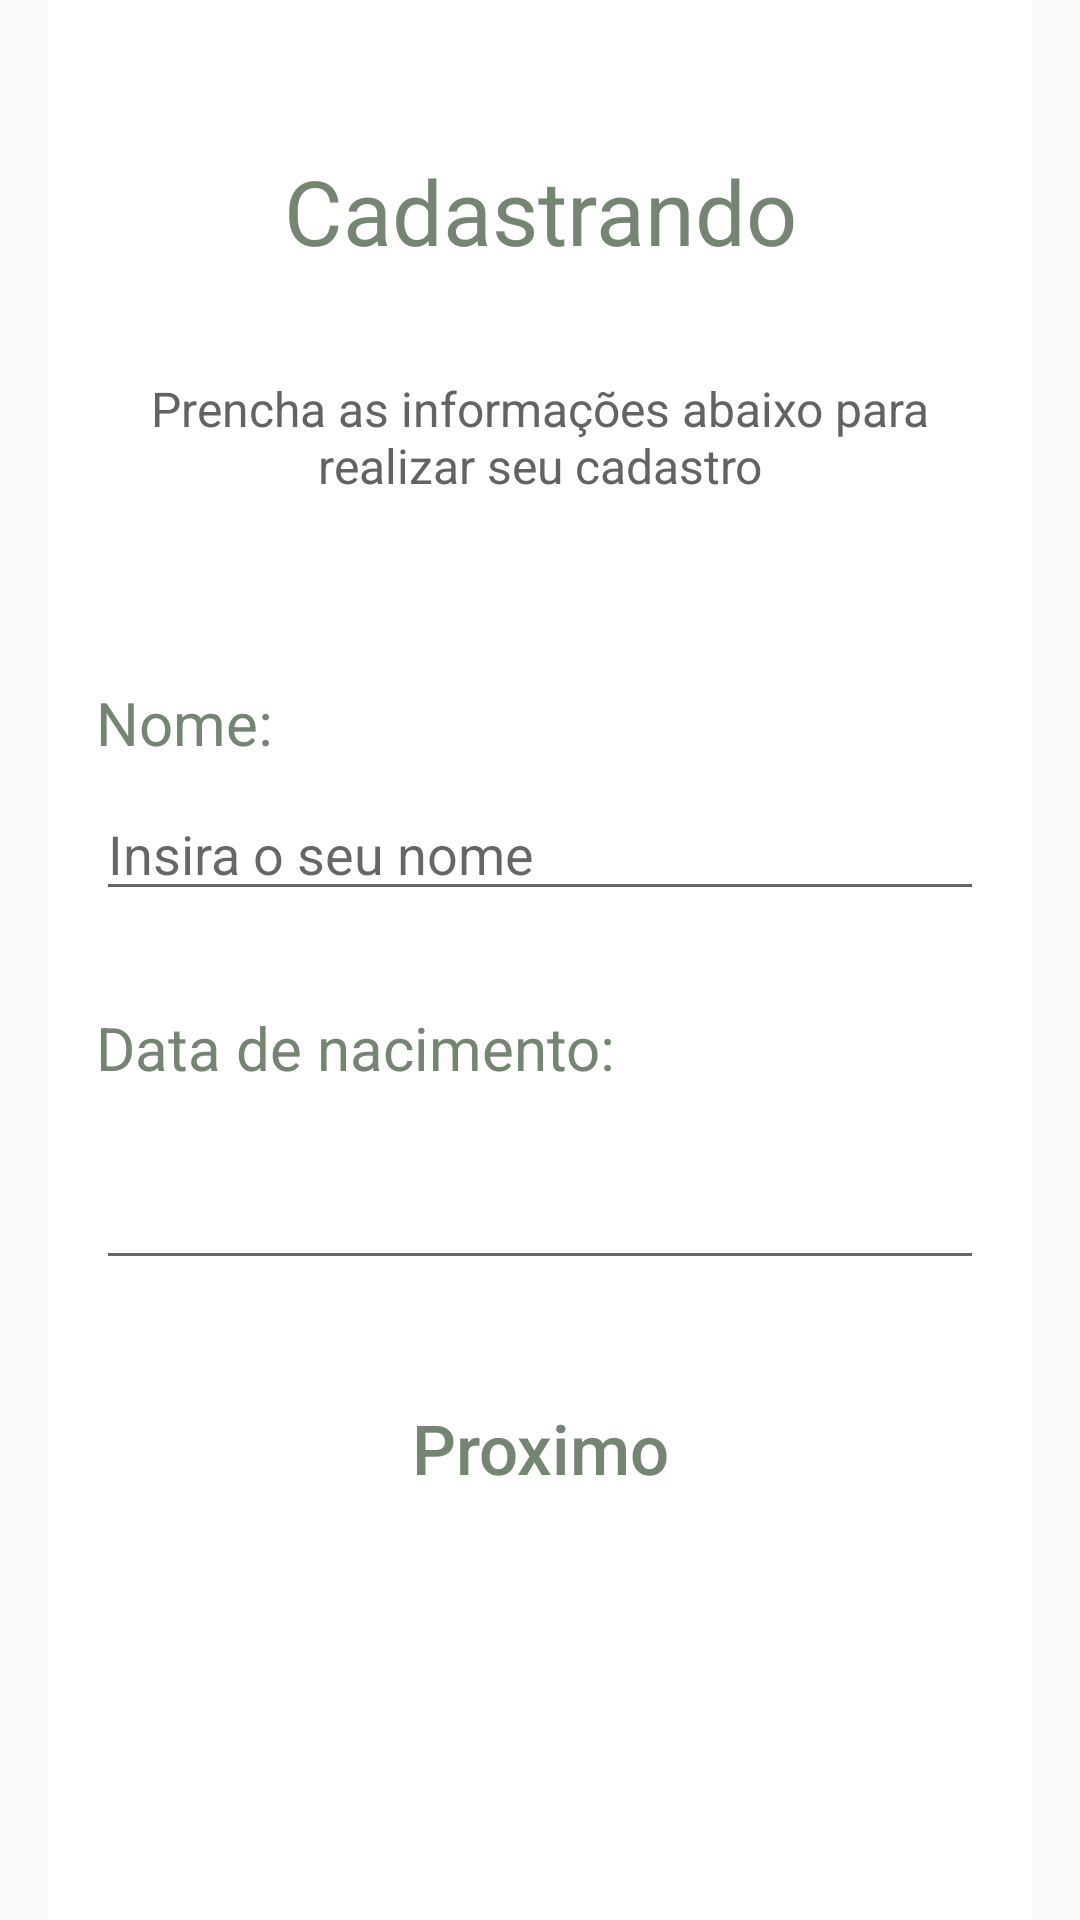

Reconstruct the res/layout file that produces this screen, plus the resources it refers to.
<!-- AndroidManifest.xml: application theme Theme.Login_cadastro_firebase -->
<!-- res/layout/activity_cadastro_email.xml -->
<?xml version="1.0" encoding="utf-8"?>
<android.support.constraint.ConstraintLayout xmlns:android="http://schemas.android.com/apk/res/android"
    xmlns:app="http://schemas.android.com/apk/res-auto"
    xmlns:tools="http://schemas.android.com/tools"
    android:layout_width="match_parent"
    android:layout_height="match_parent"
    android:background="@drawable/fundo_padrao_gradiente"
    tools:context=".activity.Cadastro_email">

    <android.support.constraint.ConstraintLayout
        android:layout_width="0dp"
        android:layout_height="0dp"
        android:layout_marginStart="16dp"
        android:layout_marginEnd="16dp"
        android:background="@color/white"
        app:layout_constraintBottom_toBottomOf="parent"
        app:layout_constraintEnd_toEndOf="parent"
        app:layout_constraintHorizontal_bias="1.0"
        app:layout_constraintStart_toStartOf="parent"
        app:layout_constraintTop_toTopOf="parent"
        app:layout_constraintVertical_bias="1.0">

        <TextView
            android:id="@+id/textView4"
            android:layout_width="0dp"
            android:layout_height="wrap_content"
            android:layout_marginTop="50dp"
            android:text="@string/app_cadastro_form"
            android:textAlignment="center"
            android:textColor="@color/PDC_verde_preto"
            android:textSize="30sp"
            app:layout_constraintEnd_toEndOf="parent"
            app:layout_constraintStart_toStartOf="parent"
            app:layout_constraintTop_toTopOf="parent" />

        <TextView
            android:id="@+id/textView5"
            android:layout_width="0dp"
            android:layout_height="67dp"
            android:layout_marginStart="8dp"
            android:layout_marginTop="35dp"
            android:layout_marginEnd="8dp"
            android:text="@string/app_cadastro_form_info"
            android:textAlignment="center"
            android:textColor="@color/PDC_cinza"
            android:textSize="16sp"
            app:layout_constraintEnd_toEndOf="parent"
            app:layout_constraintStart_toStartOf="parent"
            app:layout_constraintTop_toBottomOf="@+id/textView4" />

        <TextView
            android:id="@+id/textView6"
            android:layout_width="wrap_content"
            android:layout_height="wrap_content"
            android:layout_marginStart="16dp"
            android:layout_marginTop="35dp"
            android:text="@string/app_cadastro_form_nome"
            android:textColor="@color/PDC_verde_preto"
            android:textSize="20sp"
            app:layout_constraintStart_toStartOf="parent"
            app:layout_constraintTop_toBottomOf="@+id/textView5" />

        <EditText
            android:id="@+id/edt_nome"
            android:layout_width="0dp"
            android:layout_height="wrap_content"
            android:layout_marginStart="16dp"
            android:layout_marginTop="8dp"
            android:layout_marginEnd="16dp"
            android:ems="10"
            android:hint="@string/app_cadastro_form_nome_ins"
            android:inputType="textPersonName"
            android:textColor="@color/PDC_cinza_claro"
            app:layout_constraintEnd_toEndOf="parent"
            app:layout_constraintStart_toStartOf="parent"
            app:layout_constraintTop_toBottomOf="@+id/textView6"
            tools:ignore="TouchTargetSizeCheck" />

        <TextView
            android:id="@+id/textView7"
            android:layout_width="wrap_content"
            android:layout_height="wrap_content"
            android:layout_marginStart="16dp"
            android:layout_marginTop="32dp"
            android:text="@string/app_cadastro_form_dataNacimento"
            android:textColor="@color/PDC_verde_preto"
            android:textSize="20sp"
            app:layout_constraintStart_toStartOf="parent"
            app:layout_constraintTop_toBottomOf="@+id/edt_nome" />

        <EditText
            android:id="@+id/edt_dataNacimento"
            android:layout_width="0dp"
            android:layout_height="wrap_content"
            android:layout_marginStart="16dp"
            android:layout_marginTop="16dp"
            android:layout_marginEnd="16dp"
            android:ems="10"
            android:inputType="date"
            android:minHeight="48dp"
            app:layout_constraintEnd_toEndOf="parent"
            app:layout_constraintStart_toStartOf="parent"
            app:layout_constraintTop_toBottomOf="@+id/textView7"
            tools:ignore="SpeakableTextPresentCheck" />

        <Button
            android:id="@+id/btn_proximo"
            android:layout_width="117dp"
            android:layout_height="48dp"
            android:layout_marginTop="32dp"
            android:background="@drawable/btn_bordas_arendondadas"
            android:text="@string/app_form_proximo"
            android:textAllCaps="false"
            android:textColor="@color/PDC_verde_preto"
            android:textSize="23sp"
            app:layout_constraintEnd_toEndOf="parent"
            app:layout_constraintStart_toStartOf="parent"
            app:layout_constraintTop_toBottomOf="@+id/edt_dataNacimento" />

    </android.support.constraint.ConstraintLayout>
</android.support.constraint.ConstraintLayout>
<!-- resources referenced by this layout -->
<resources>
  <color name="PDC_cinza">#636363</color>
  <color name="PDC_cinza_claro">#B3B3B3</color>
  <color name="PDC_verde_preto">#748572</color>
  <color name="white">#FFFFFFFF</color>
  <string name="app_cadastro_form">Cadastrando</string>
  <string name="app_cadastro_form_dataNacimento">Data de nacimento:</string>
  <string name="app_cadastro_form_info">Prencha as informações abaixo para realizar seu cadastro</string>
  <string name="app_cadastro_form_nome">Nome:</string>
  <string name="app_cadastro_form_nome_ins">Insira o seu nome</string>
  <string name="app_form_proximo">Proximo</string>
  <style name="Theme.Login_cadastro_firebase" parent="Theme.AppCompat.Light.DarkActionBar">
          
          <item name="colorPrimary">@color/PDC_verde_cinza</item>
          <item name="colorPrimaryDark">@color/PDC_verde_preto</item>
          <item name="colorAccent">@color/black</item>
  
          
      </style>
  <color name="PDC_verde_cinza">#9FB89C</color>
  <color name="black">#FF000000</color>
</resources>
